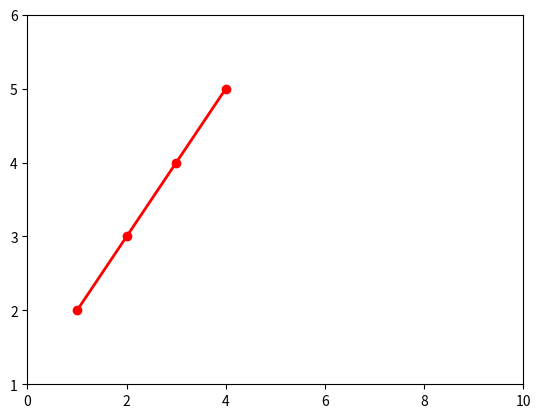

Python code for this plot: (Note: this script raises an exception after producing the figure.)
import matplotlib.pyplot as plt




def initiated():
    print("Hello! \nWelcome To Graphify!")
    print("\nWe Are Going To Cook Up A Graph For You Based On Your Coordinates Data. B) :D\n"
          )
    print("Please Select An Option From The Menu Below On What You Want To Do:")
    print("1) Graphify! : Make New Graph")
    print("2) Exit.\n")

    user_input = input("Please Enter Your Choice. :)\n")

    return user_input



def coordinates_list(n, x_list, y_list):
    counter = 0
    listed_coordina = []

    while(counter < n):
        put = float(input("Please Enter Your "+ str(counter+1) + " Number X-Coordinate Value: "))
        x_list.append(put)
        put = float(input("Please Enter Your " + str(counter + 1) + " Number Y-Coordinate Value: "))
        y_list.append(put)
        counter = counter + 1

    return



def graph_prop():
    print('What Color Do You Want Your Marker To Be?')
    print("Color Choices: ")
    print("\n1) b : blue \ng : Green \nr : Red \n c : Cyan \nm : Magenta \n y : Yello \nk : Black \nw : White")
    print("\n <Any Hex Value>")

    line_color = input("Your Color Choice: ")
    lc = line_color



    print("Please Enter The Marker Size. (Default : 1)")

    line_marker_size = float(input("Your Marker Size: "))
    lms = line_marker_size


    print("Please Select The Point Marker You Want.")
    print("Point Markers Available: \n. : Point \n, : Pixel \no : Dot \n^ : Upringht Triangle \nv : Downright Triangle")
    print("\n< : Left Pointed Triangle \n> : Right Pointed Triangle \ns : Square \n* : Star \n+ : Plus \nx : x ")
    print("\nD : Diamond \nd : Thin Diamond ")

    symbol = input("Your Choice Of Marker: ")
    s = symbol

    print('What Color Do You Want Your Symbol To Be?')
    print("Color Choices: ")
    print("\n1) b : blue \ng : Green \nr : Red \n c : Cyan \nm : Magenta \n y : Yello \nk : Black \nw : White")
    print("\n <Any Hex Value>")

    symbol_color = input("Your Choice Of Symbol Color: ")
    sc = symbol_color

    list_of_props = [lc, lms, s, sc]

    return list_of_props


def save():
    print("Would You Like To Save This File? ")
    choice = input("Y : Yes, N : No")

    if (choice == "Y" or choice == "y"):

        print("What Would You Like To Save This Graph As?")
        file_name = input("File Name:  ")

        plt.savefig(file_name+".png")

    return



def draw(x_max_scale, x_min_scale, x_coordinate_list, y_max_scale, y_min_scale, y_coordinate_list, pc, ps, ms, msc):


    marker = ms + msc
    plt.axis([x_min_scale, x_max_scale, y_min_scale, y_max_scale])

    plt.plot(x_coordinate_list, y_coordinate_list, pc, linewidth=ps)
    plt.plot(x_coordinate_list, y_coordinate_list, marker)

    print("What Do You Want To Label The X-Axis?")
    x_Label = input("X-Axis Label: ")
    plt.xlabel(x_Label)


    print("What Do You Want To Label The Y-Axis?")
    y_Label = input("Y-Axis Label: ")
    plt.ylabel(y_Label)


    print("What Would You Want To Set The Title Of Your Graph?")
    title = input("Plot Title: ")

    plt.title(title)
    plt.grid(True)

    save()

    plt.show()

    return




def process(p):
    if (p == "1"):
        print("\nGreat! You Chose Well!\n")

        #Taking X Scale

        print("Now To Get Started With Your Graph I Need Some Information First.\nWhat Is The Minimum Range Of The X-Axis?")

        x_min = float(input("Minimum X-Axis Scale: "))

        print("And The Maximum Value In The X-Axis?")

        x_max = float(input("Maximum X-Axis Scale: "))




        #Taking Y Scale
        print(
            "Now What Is The Minimum Range Of The Y-Axis?")

        y_min = float(input("Minimum Y-Axis Scale: "))

        print("And The Maximum Value In The Y-Axis?")

        y_max = float(input("Maximum Y-Axis Scale: "))



        print("Now Tell Me, How Many Coordinates Are You Going To Be Giving?")
        num_of_coordinates = int(input("Number Of Coordinates: "))

        # ##
        # x_list = coordinates_list(num_of_coordinates, "X")
        # y_list = coordinates_list(num_of_coordinates, "Y")

        x_list = []
        y_list = []

        coordinates_list(num_of_coordinates, x_list, y_list)


        prop_list = graph_prop()

        pen_color = prop_list[0]
        pen_size = prop_list[1]
        marker_symbol = prop_list[2]
        marker_symbol_color = prop_list[3]










# pick = initiated()
# process(pick)
#
#
# pick = initiated()

# print(x_list)
# print(y_list)


# lines = plt.plot([1,2,3,4,5],[1,4,9,16,20],)
# lines = plt.plot([1,2,3,4,5],[1,4,9,16,20], "rd")
# plt.axis([0,6,0,20.5])
# plt.show()



# graph_prop(lc, ls, m, ms)

# print(lc)

# print("hey")

# x = "21"
# print(x)
# print(id(x))
# def test():
#     # print(id(x))
#      x= "24"
#      y = "21"
#      l = [x, y]
#      return l
#
# x = test()
# print(x)
# print(x[0])


# l = graph_prop()
# for i in l:
#     print(i)


draw(10, 0, [1,2,3,4], 6, 1, [2,3,4,5], "r", 2, "o", "r")

save()